Dataset: Dataset (GitHub, younus099/e-waste-classification). Classes: battery, keyboard, microwave, mobile phone, computer mouse, PCB, media player, printer, television, washing machine.

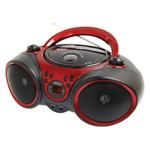
Label: media player

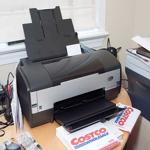
Label: printer

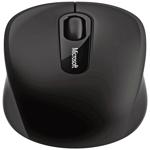
Label: computer mouse

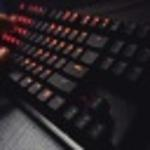
Label: keyboard

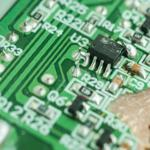
Label: PCB

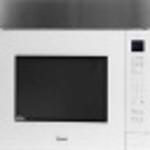
Label: microwave
